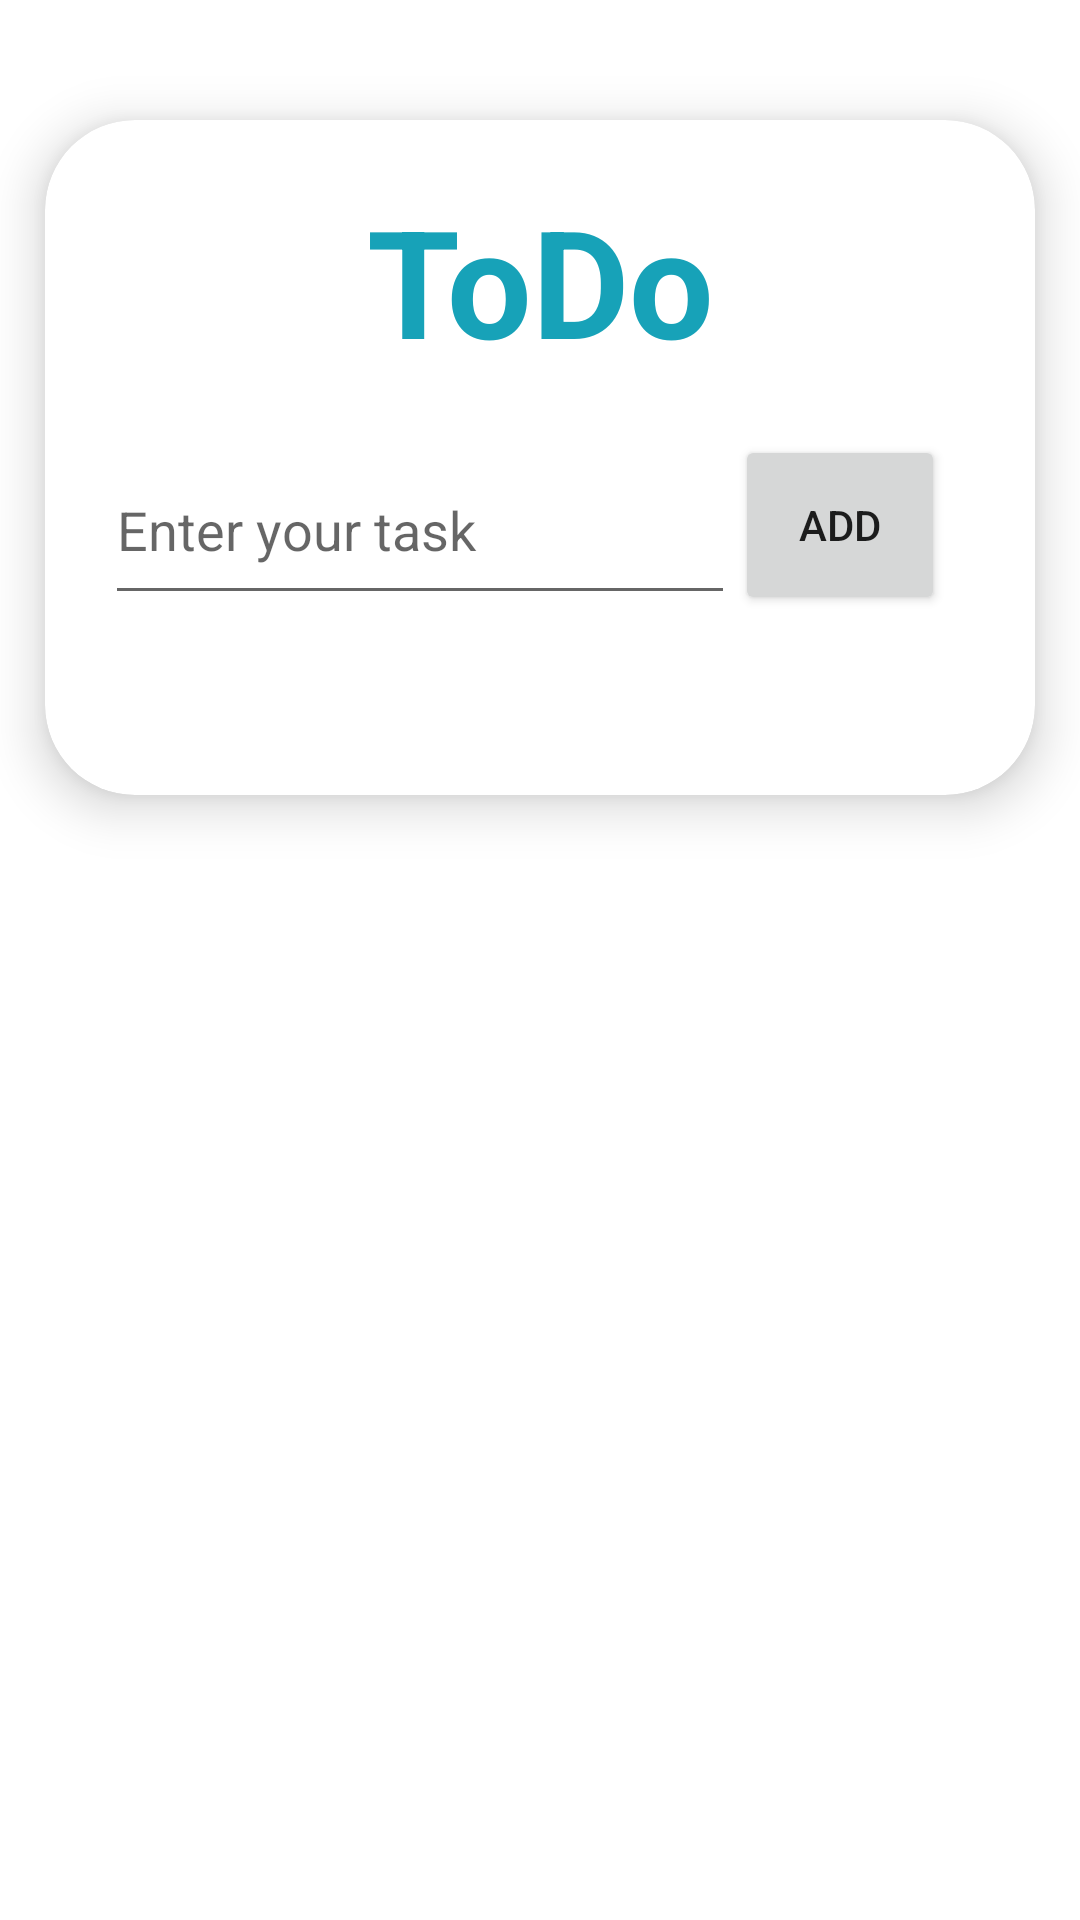

Android layout source for this screen:
<!-- AndroidManifest.xml: application theme Theme.ToDo -->
<!-- res/layout/activity_todo_list.xml -->
<?xml version="1.0" encoding="utf-8"?>
<LinearLayout xmlns:android="http://schemas.android.com/apk/res/android"
    xmlns:app="http://schemas.android.com/apk/res-auto"
    xmlns:tools="http://schemas.android.com/tools"
    android:layout_width="match_parent"
    android:layout_height="match_parent"
    android:backgroundTint="#17A2B8"
    android:orientation="vertical"
    tools:context=".TodoList">

    <androidx.cardview.widget.CardView
        android:id="@+id/cardView"
        android:layout_width="330dp"
        android:layout_height="wrap_content"
        android:layout_marginTop="40dp"
        android:layout_marginBottom="5dp"
        android:clipChildren="false"
        android:clipToPadding="false"
        android:elevation="8dp"
        android:textAlignment="center"
        android:layout_gravity="center_horizontal"
        app:cardCornerRadius="30dp"
        app:cardElevation="10dp">

        <TextView
            android:id="@+id/todoTitle"
            android:layout_width="match_parent"
            android:layout_height="wrap_content"
            android:layout_marginTop="20dp"
            android:text="ToDo"
            android:textAlignment="center"
            android:textColor="#17A2B8"
            android:textSize="50sp"
            android:textStyle="bold" />

        <EditText
            android:id="@+id/enterTodo"
            android:layout_width="210dp"
            android:layout_height="60dp"
            android:layout_marginLeft="20dp"
            android:layout_marginTop="105dp"
            android:hint="Enter your task" />

        <Button
            android:id="@+id/btnAdd"
            android:layout_width="70dp"
            android:layout_height="60dp"
            android:layout_marginLeft="230dp"
            android:layout_marginTop="105dp"
            android:text="Add" />

        <LinearLayout
            android:layout_width="match_parent"
            android:layout_height="wrap_content"
            android:layout_marginLeft="20dp"
            android:layout_marginTop="175dp"
            android:layout_marginRight="20dp"
            android:layout_marginBottom="50dp"
            android:orientation="vertical">

            <ListView
                android:id="@+id/todoList"
                android:layout_width="match_parent"
                android:layout_height="wrap_content"
                android:maxHeight="350dp"
                android:scrollbars="vertical"
                android:clickable="true"
                android:choiceMode="singleChoice">

            </ListView>

        </LinearLayout>
    </androidx.cardview.widget.CardView>


</LinearLayout>
<!-- resources referenced by this layout -->
<resources>
  <style name="Theme.ToDo" parent="Theme.MaterialComponents.DayNight.DarkActionBar">
          
          <item name="colorPrimary">@color/nice_blue</item>
          <item name="colorPrimaryVariant">@color/purple_700</item>
          <item name="colorOnPrimary">@color/white</item>
          <item name="colorAccent">@color/nice_blue</item>
          <item name="android:navigationBarColor">@color/nice_blue</item>
  
          
          <item name="colorSecondary">@color/teal_200</item>
          <item name="colorSecondaryVariant">@color/teal_700</item>
          <item name="colorOnSecondary">@color/black</item>
          
          <item name="android:statusBarColor" tools:targetApi="l">@color/nice_blue</item>
          
      </style>
  <color name="nice_blue">#17a2b8</color>
  <color name="purple_700">#FF3700B3</color>
  <color name="white">#FFFFFFFF</color>
  <color name="teal_200">#FF03DAC5</color>
  <color name="teal_700">#FF018786</color>
  <color name="black">#FF000000</color>
</resources>
